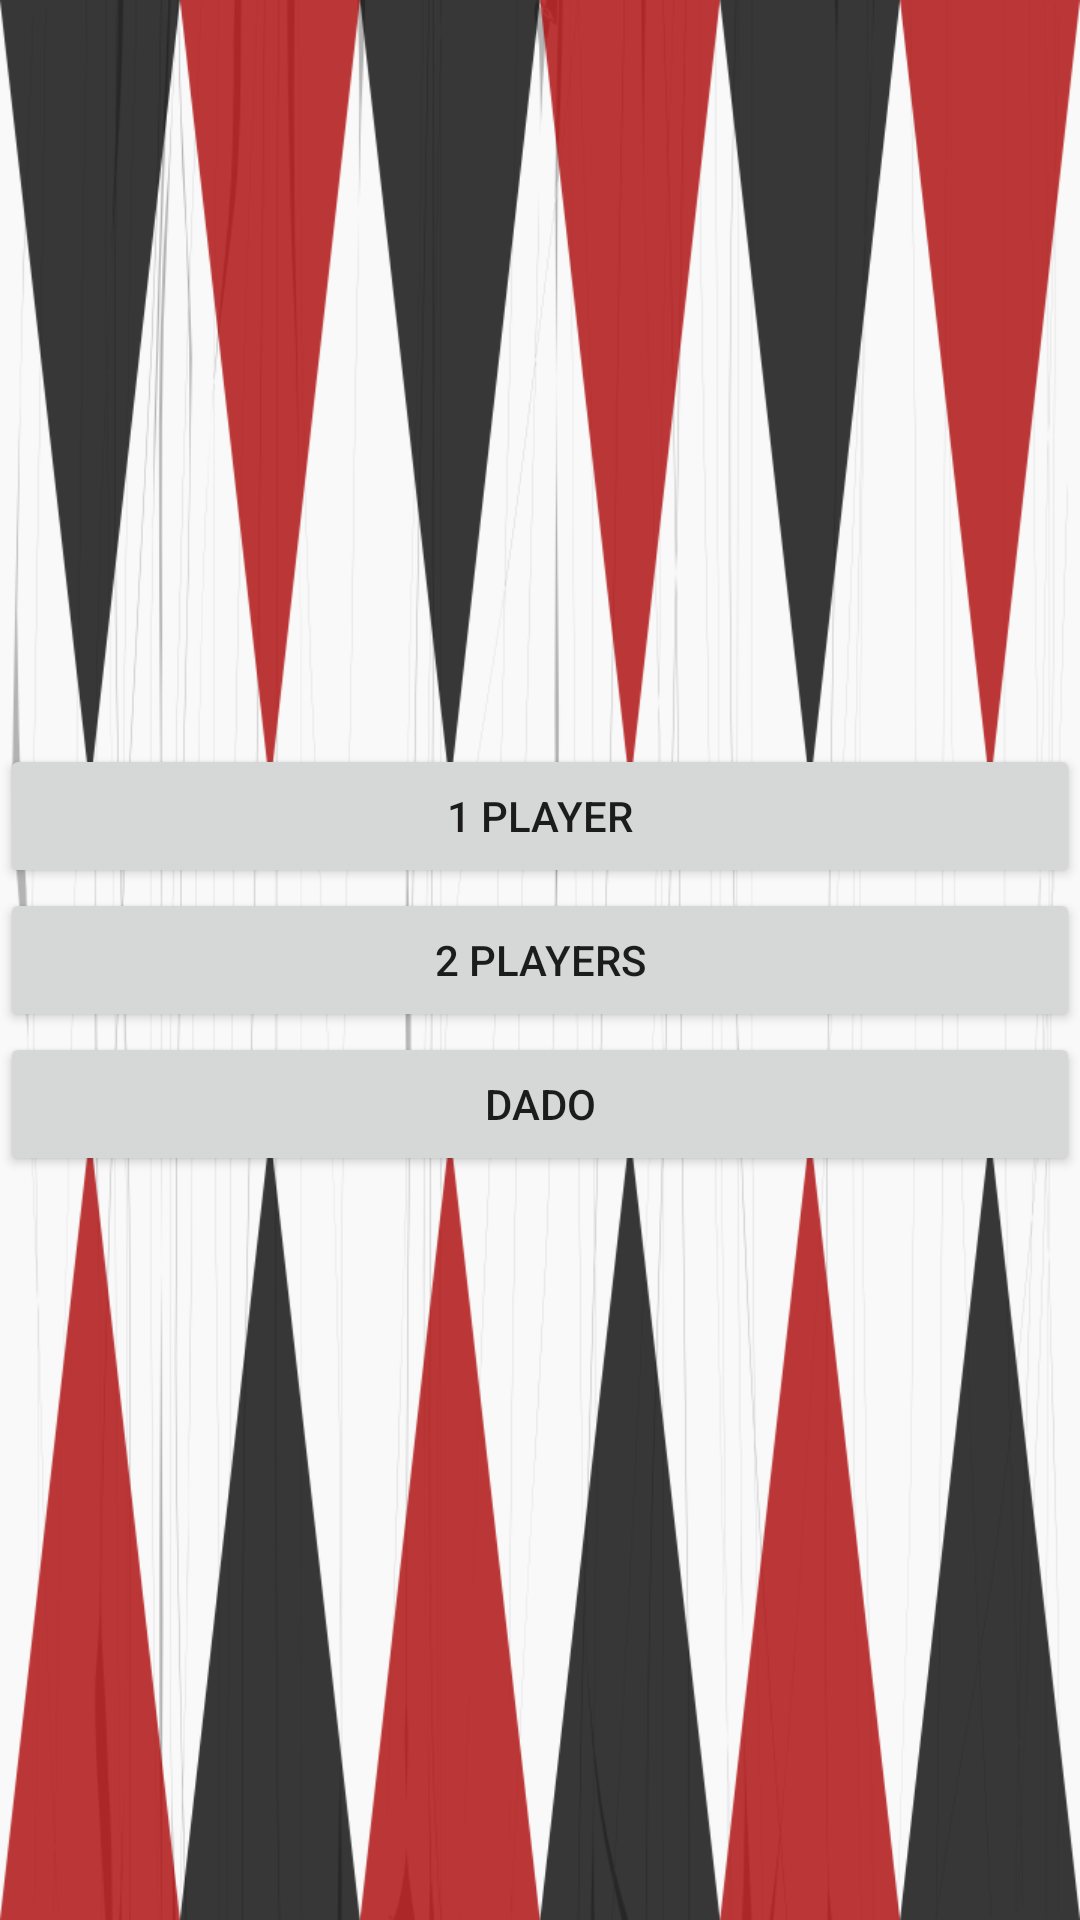

Write the Android layout XML for this screen, with the resource values it uses.
<!-- AndroidManifest.xml: application theme AppTheme -->
<!-- res/layout/activity_main_menu.xml -->
<RelativeLayout xmlns:android="http://schemas.android.com/apk/res/android"
    xmlns:tools="http://schemas.android.com/tools"
    android:layout_width="match_parent"
    android:layout_height="match_parent"
    tools:context=".MainMenu">

    <LinearLayout
        android:layout_width="fill_parent"
        android:layout_height="fill_parent"
        android:background="@drawable/main_menu"
        android:gravity="center_vertical"
        android:orientation="vertical">

        <Button
            android:id="@+id/button"
            android:layout_width="match_parent"
            android:layout_height="wrap_content"
            android:layout_gravity="center_horizontal"
            android:onClick="onStart1P"
            android:text="@string/onePlayer" />

        <Button
            android:id="@+id/button2"
            android:layout_width="match_parent"
            android:layout_height="wrap_content"
            android:layout_gravity="center_horizontal"
            android:onClick="onStart2P"
            android:text="@string/twoPlayers" />

        <Button
            android:id="@+id/dado"
            android:layout_width="fill_parent"
            android:layout_height="wrap_content"
            android:layout_gravity="center_horizontal"
            android:onClick="onStartDiceActivity"
            android:text="Dado" />
    </LinearLayout>
</RelativeLayout>
<!-- resources referenced by this layout -->
<resources>
  <!-- drawable main_menu: png bitmap (drawable, 83256 bytes) -->
  <string name="onePlayer">1 Player</string>
  <string name="twoPlayers">2 Players</string>
  <style name="AppTheme" parent="@style/Theme.AppCompat.Light">
          <item name="windowNoTitle">true</item>
          <item name="windowActionBar">false</item>
          <item name="android:windowFullscreen">true</item>
          <item name="android:windowContentOverlay">@null</item>
      </style>
</resources>
